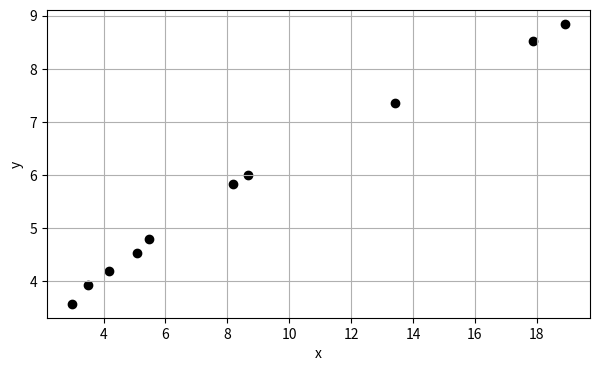
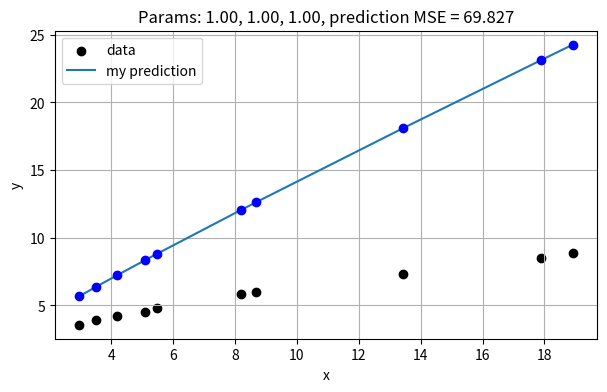

Write Python code to recreate these figures, in order. (Note: this script raises an exception after producing the figures.)
from matplotlib import pyplot as plt
import numpy as np
%matplotlib inline

x = np.array([ 2.96849634,  3.51072463,  4.18264502,  5.08456146,  5.46309399,
        8.189419  ,  8.67703959, 13.42015674, 17.88116024, 18.91120133])

y = np.array([3.57900701, 3.94004226, 4.18782527, 4.52756046, 4.79607925,
       5.83386404, 5.99267759, 7.3575356 , 8.52012944, 8.8484958 ])

plt.figure(figsize=(7, 4), dpi=100)
plt.scatter(x, y, c='black')
plt.grid(True)
plt.xlabel('x')
plt.ylabel('y')
plt.show()

def my_law(X, a, b, c):
    return a*X + b*X**0.5 + c

def mean_squared_error(y, y_pred):
    """ 
    estimation of mean squared error between two vectors
    """
    return np.mean((y - y_pred)**2)

# TODO: find the coefficients a, b and c that minimize the MSE (make it less than 0.1)
my_params = [1, 1, 1]

y_pred = my_law(x, *my_params) 

mse = mean_squared_error(y, y_pred)
print('Mean squared error = {:.3f}'.format(mse))

def plot_results(x, y, y_pred, params):
    mse = mean_squared_error(y, y_pred)
    plt.figure(figsize=(7, 4), dpi=100)
    plt.scatter(x, y, c='black', label="data")
    plt.plot(x, y_pred, label="my prediction")
    plt.plot(x, y_pred,'bo')
    plt.grid(True)
    plt.xlabel('x')
    plt.ylabel('y')
    plt.legend()
    plt.title("Params: {:.2f}, {:.2f}, {:.2f}, prediction MSE = {:.3f}".format(*params, mse))
    plt.show()

plot_results(x, y, y_pred, my_params)

assert mse < 50, "You have to try more"
assert mse < 10, "You are getting close"
assert mse < 1, "Almost there"
assert mse < 0.1, "Just one more step!"
print ("Awesome, You've made it!!")

